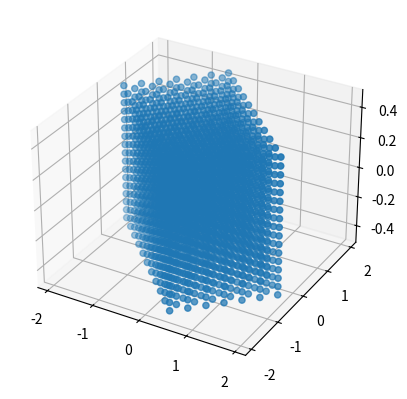

Recreate this plot in Python.
#!/usr/bin/env python3
# -*- coding: utf-8 -*-
"""
Created on Mon Nov 13 18:28:22 2017

[redacted]
MIT License

[redacted]

Permission is hereby granted, free of charge, to any person obtaining a copy
of this software and associated documentation files (the "Software"), to deal
in the Software without restriction, including without limitation the rights
to use, copy, modify, merge, publish, distribute, sublicense, and/or sell
copies of the Software, and to permit persons to whom the Software is
furnished to do so, subject to the following conditions:

The above copyright notice and this permission notice shall be included in all
copies or substantial portions of the Software.

THE SOFTWARE IS PROVIDED "AS IS", WITHOUT WARRANTY OF ANY KIND, EXPRESS OR
IMPLIED, INCLUDING BUT NOT LIMITED TO THE WARRANTIES OF MERCHANTABILITY,
FITNESS FOR A PARTICULAR PURPOSE AND NONINFRINGEMENT. IN NO EVENT SHALL THE
AUTHORS OR COPYRIGHT HOLDERS BE LIABLE FOR ANY CLAIM, DAMAGES OR OTHER
LIABILITY, WHETHER IN AN ACTION OF CONTRACT, TORT OR OTHERWISE, ARISING FROM,
OUT OF OR IN CONNECTION WITH THE SOFTWARE OR THE USE OR OTHER DEALINGS IN THE
SOFTWARE.

"""
'''
For now, given a set of pts--numpy array 3xN and a grain --# points between each of the N pts,
this will generate a Kobject, with labels, grain, and other attributes useful for plotting
In the future it would be nice to generate a klist based on an xcrysden calculation for example.
'''


import numpy as np
import matplotlib.pyplot as plt
from mpl_toolkits.mplot3d import Axes3D


me= 9.11e-31
hb = 6.626e-34/(2*np.pi)
q = 1.602e-19
A=1.0e-10

class kpath:
    
    def __init__(self,pts,grain=None,labels=None):
        if type(pts)==type([]):
            self.pts = pts
            self.grain = grain
            self.kpts = [] #will be the actual vector k points for calculation
            self.kcut = [] #will be a 1D array for plotting purposes
            self.kcut_brk = []
            self.ind_brk = [0]
            self.labels=labels
            self.points()
        elif type(pts)==type(np.array([])):
            self.kpts = pts #if we are just feeding in an array of kpoints
    def points(self):
        #This method based on I.S. Elfimov function
        cutst = 0.0
        self.kcut_brk.append(cutst)
        self.kpts = [(self.pts[0])]
        self.kcut.append(cutst)
        for p in range(len(self.pts)-1):
            tempvec = np.array(self.pts[p+1])-np.array(self.pts[p])
            vecstep = tempvec/self.grain

            for i in range(1,self.grain+1):
                self.kpts.append(list(self.pts[p]+vecstep*float(i)))
                self.kcut.append(cutst+np.linalg.norm(vecstep)*float(i))
            cutst = self.kcut[-1]
            self.kcut_brk.append(cutst)
            self.ind_brk.append(len(self.kcut))
        self.kpts = np.array(self.kpts)
        return self.kpts
    
###ADD MESH GENERATION FOR e.g. DOS type-calculations    
    
def bvectors(a_vec):
    b_vec = 2*np.pi*np.array([(np.cross(a_vec[1],a_vec[2])/np.dot(a_vec[0],np.cross(a_vec[1],a_vec[2]))),(np.cross(a_vec[2],a_vec[0])/np.dot(a_vec[1],np.cross(a_vec[2],a_vec[0]))),(np.cross(a_vec[0],a_vec[1])/np.dot(a_vec[2],np.cross(a_vec[0],a_vec[1])))])
    return b_vec


def b_zone(a_vec,N,show=False):
    '''
    Generate a mesh of points over the Brillouin zone
    The mesh will be span the region of points enclosed by the reciprocal lattice vectors G=(-1,-1,-1) .. G(1,1,1)
    dividing each of the cardinal axes by the same number of points (so points are not necessarily evenly spaced).
    Instead each axis of the zone is considered equally. 
    args:
        a_vec -- numpy array of size 3x3 float
        N -- int mesh density
        show -- boolean for optional plotting of the mesh points
    return:
        m_pts -- numpy array of mesh points (float), shape (len(m_pts),3)
    '''
    b_vec = bvectors(a_vec)
    nn = 3
    rlpts = np.array([np.dot(b_vec,np.array([(int(i/nn**2)-int(nn/2)),(int(i/nn)%nn-int(nn/2)),i%nn-int(nn/2)])) for i in range(nn**3) if i!=int(nn**3/2)])    
    
    x = np.linspace(-abs(rlpts[:,0]).max()*0.6,abs(rlpts[:,0]).max()*0.6,N*2+1)
    y = np.linspace(-abs(rlpts[:,1]).max()*0.6,abs(rlpts[:,1]).max()*0.6,N*2+1)
    z = np.linspace(-abs(rlpts[:,2]).max()*0.6,abs(rlpts[:,2]).max()*0.6,N*2+1)
    X,Y,Z = np.meshgrid(x,y,z)
    X,Y,Z = X.flatten(),Y.flatten(),Z.flatten()
    d_pt = np.array([np.sqrt((X[i]-rlpts[:,0])**2+(Y[i]-rlpts[:,1])**2+(Z[i]-rlpts[:,2])**2) for i in range(len(X))])
#    return d_pt
#    print(np.shape(d_pt))
    m_pts = np.array([[X[i],Y[i],Z[i]] for i in range(len(X)) if d_pt[i].min()>=np.sqrt(X[i]**2+Y[i]**2+Z[i]**2)])
#    
    if show:
        fig = plt.figure()
        ax = fig.add_subplot(111,projection='3d')
        ax.scatter(m_pts[:,0],m_pts[:,1],m_pts[:,2])
#        ax.scatter(rlpts[:,0],rlpts[:,1],rlpts[:,2],c='r')
        plt.show()

    return m_pts
    


def kmesh(ang,X,Y,kz):
    '''
    Take a mesh of kx and ky with fixed kz and generate a 3xN array of points
    '''
            
    kp = np.sqrt(X**2+Y**2)
    ph = np.arctan2(Y,X)
    if abs(ang)>0.0:
        X = kp*np.cos(ph-ang)
        Y = kp*np.sin(ph-ang)
    Zeff = kz*np.ones(np.shape(X))
    
    ph = np.reshape(ph,np.shape(X)[0]*np.shape(X)[1])
    k_arr = np.reshape(np.array([X,Y,Zeff]),(3,np.shape(X)[0]*np.shape(X)[1])).T
    return k_arr,ph


def kz_kpt(hv,kpt,W,V):
    kn = np.sqrt(2*me/hb**2*(hv-W)*q)*A
    
    kz= np.sqrt(2*me/hb**2*((hv-W)*(1-(kpt/kn)**2)+V)*q)*A
    
    return kz

if __name__=="__main__":
    a,c=2.46,3.35
    av = np.array([[a,0,a],[0,a,a],[a,a,0]])
    av = np.array([[np.sqrt(3)*a/2,a/2,0],[np.sqrt(3)*a/2,-a/2,0],[0,0,2*c]])
    N = 10
    bz = b_zone(av,N,True)